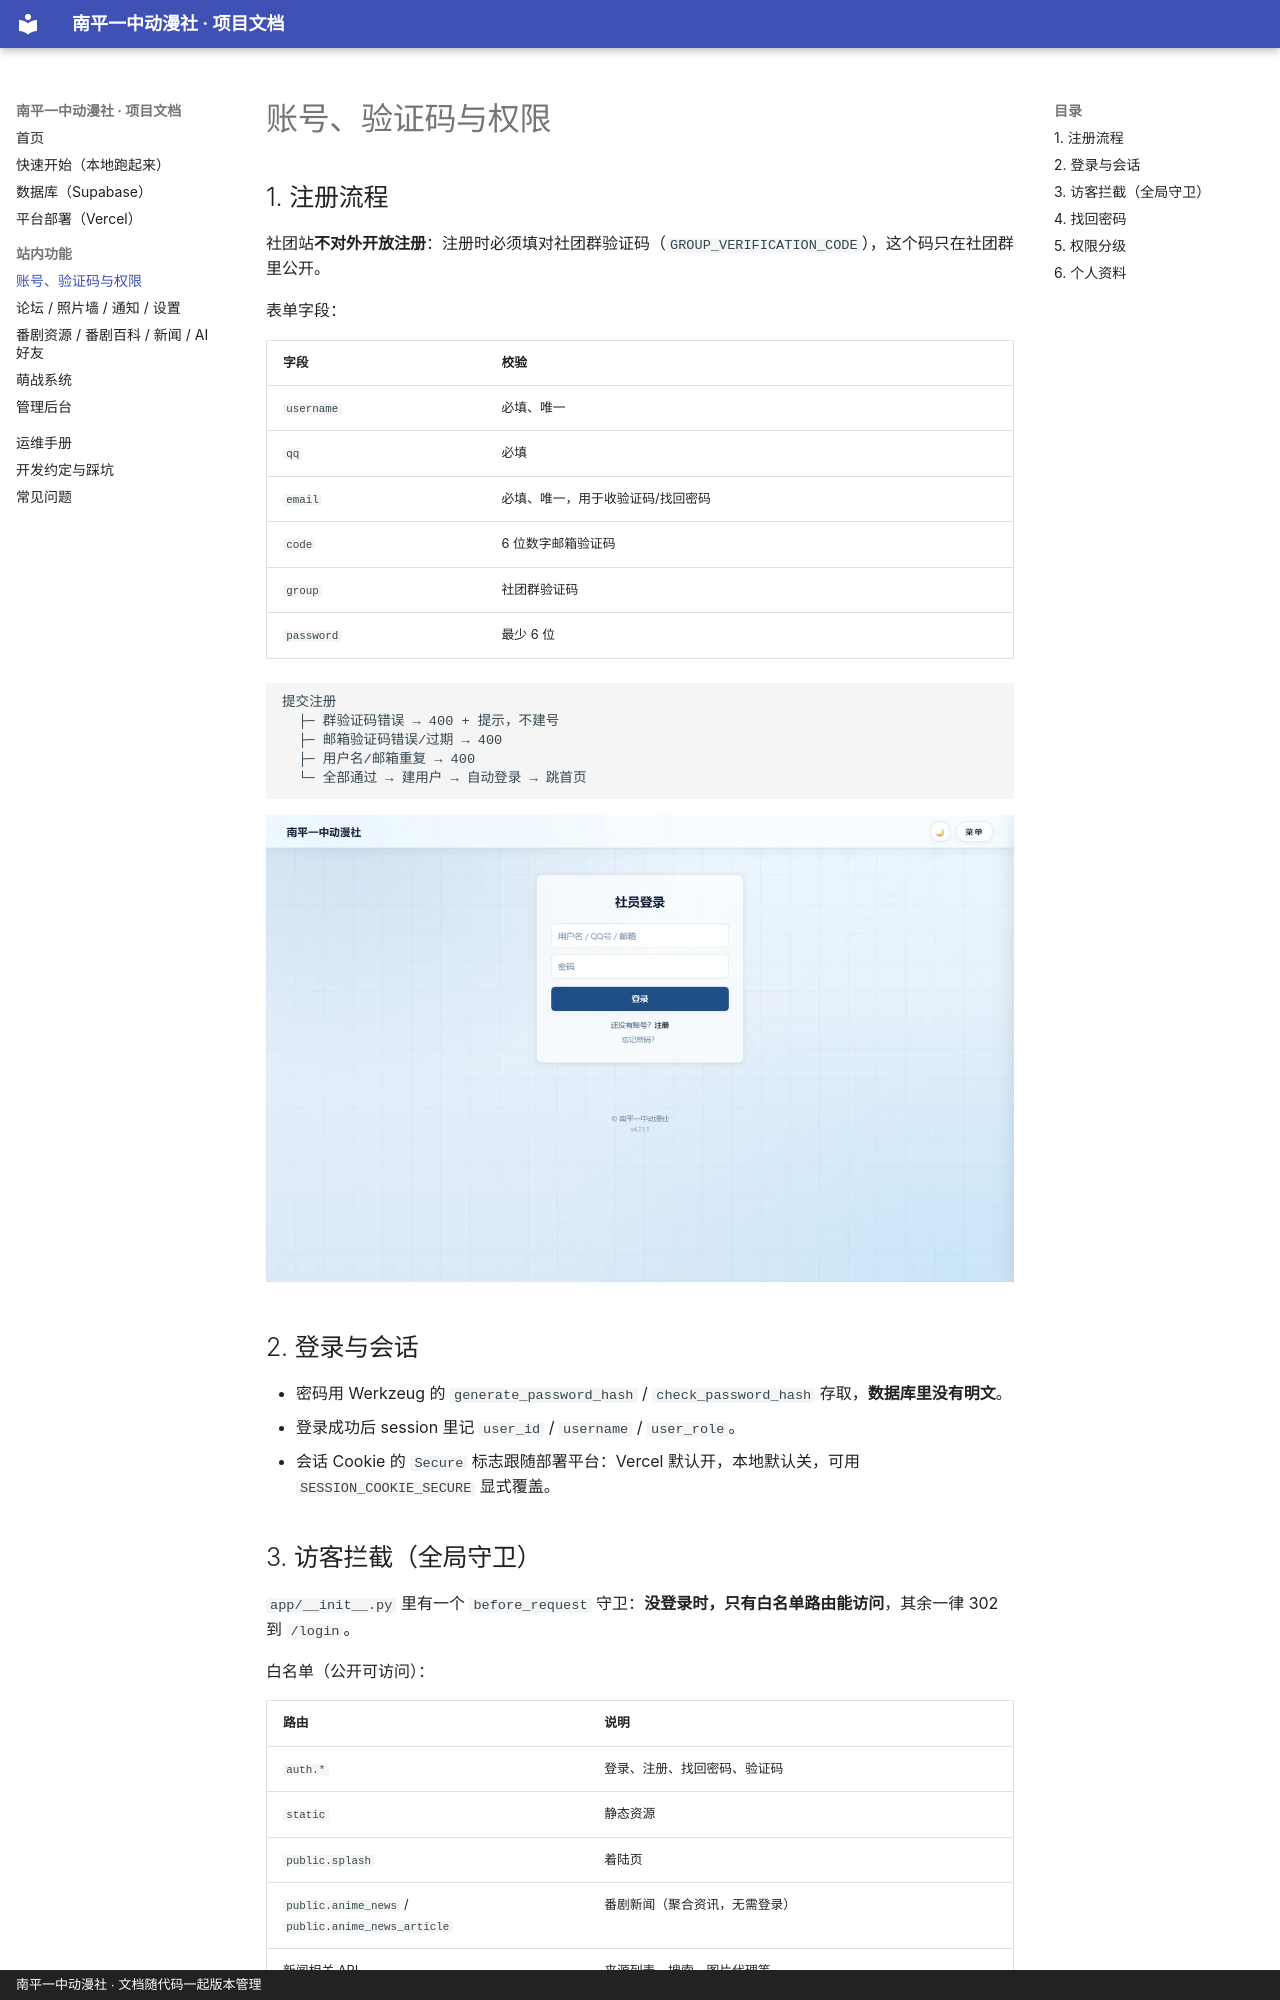

repository: N-zihan/anime-club-website · page: features/accounts/index.html · generator: mkdocs · copyright: 南平一中动漫社 · 文档随代码一起版本管理

# 账号、验证码与权限

## 1. 注册流程

社团站**不对外开放注册**：注册时必须填对社团群验证码（`GROUP_VERIFICATION_CODE`），这个码只在社团群里公开。

表单字段：

| 字段 | 校验 |
|---|---|
| `username` | 必填、唯一 |
| `qq` | 必填 |
| `email` | 必填、唯一，用于收验证码/找回密码 |
| `code` | 6 位数字邮箱验证码 |
| `group` | 社团群验证码 |
| `password` | 最少 6 位 |

```text
提交注册
  ├─ 群验证码错误 → 400 + 提示，不建号
  ├─ 邮箱验证码错误/过期 → 400
  ├─ 用户名/邮箱重复 → 400
  └─ 全部通过 → 建用户 → 自动登录 → 跳首页
```

![登录页](../screenshots/login.webp)

## 2. 登录与会话

- 密码用 Werkzeug 的 `generate_password_hash` / `check_password_hash` 存取，**数据库里没有明文**。
- 登录成功后 session 里记 `user_id` / `username` / `user_role`。
- 会话 Cookie 的 `Secure` 标志跟随部署平台：Vercel 默认开，本地默认关，可用 `SESSION_COOKIE_SECURE` 显式覆盖。
